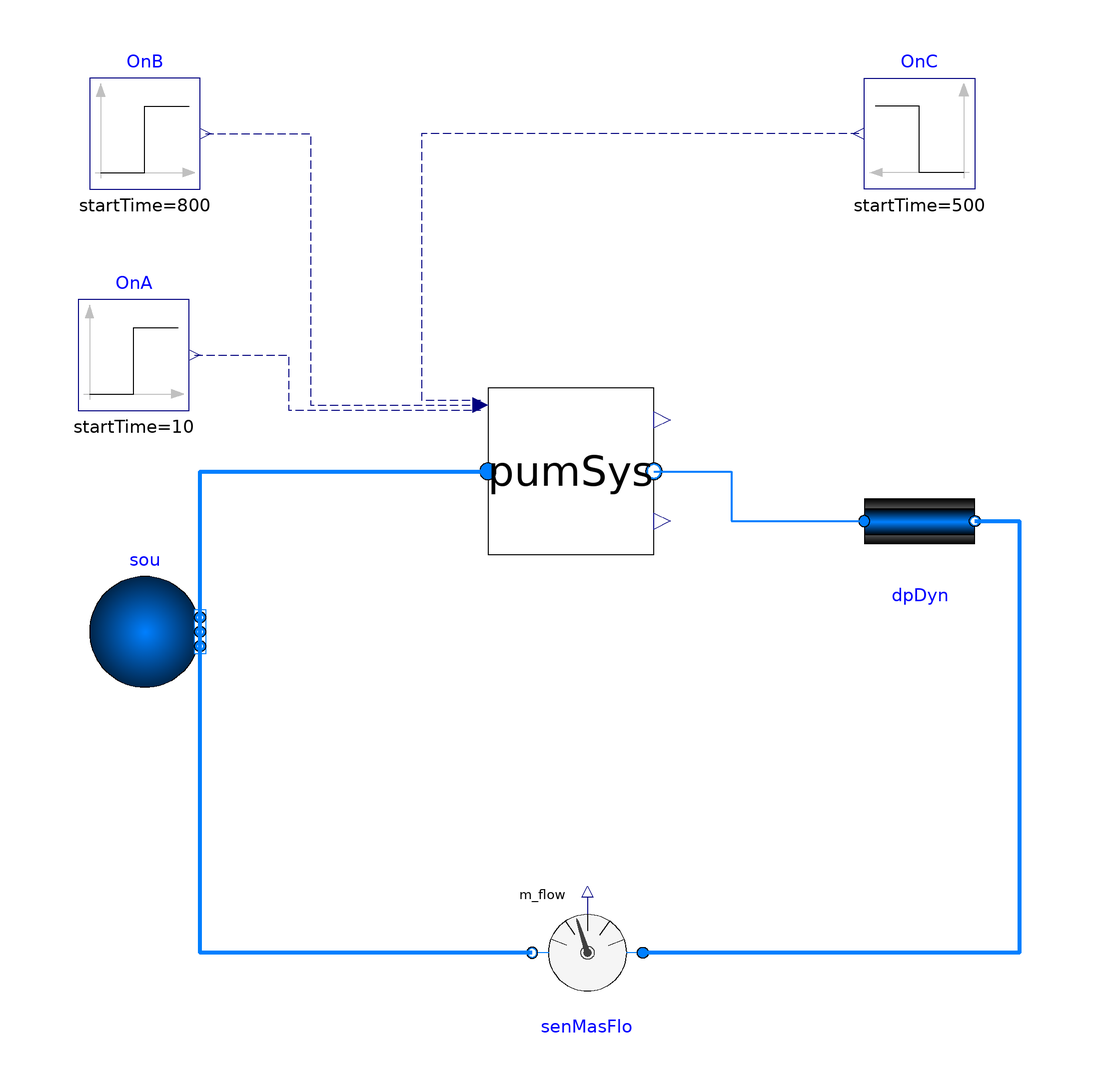

Above is the diagram view of the following Modelica model: its components placed by their Placement annotations and its connect equations drawn as lines.

model PumpSystem
  import BuildingControlEmulator.Subsystems.Pump;
  extends Modelica.Icons.Example;
  package Medium = Buildings.Media.Water "Medium model";
  parameter Modelica.Units.SI.MassFlowRate m_flow_nominal=10
    "Nominal mass flow rate ";
  parameter Real Motor_eta[3,:] = {{1,1,1},{1,1,1},{1,1,1}} "Motor efficiency";
  parameter Real Hydra_eta[3,:] = {{1,1,1},{1,1,1},{1,1,1}} "Hydraulic efficiency";
  parameter Modelica.Units.SI.VolumeFlowRate VolFloCur[3,:]={{5/1000,10/1000,20
      /1000},{5/1000,10/1000,20/1000},{5/1000,10/1000,20/1000}}
    "Volume flow rate curve";
  parameter Modelica.Units.SI.Pressure PreCur[3,:]={{8000,6000,4000},{8000,6000,
      4000},{8000,6000,4000}} "Pressure curve";

  Buildings.Fluid.Sources.Boundary_pT sou(
    redeclare package Medium = Medium,
    use_p_in=false,
    nPorts=2,
    p=101325,
    T=293.15) annotation (Placement(transformation(extent={{-80,-30},{-60,-10}},
          rotation=0)));
  Buildings.Fluid.FixedResistances.PressureDrop       dpDyn(
    redeclare package Medium = Medium,
    m_flow_nominal=3*m_flow_nominal,
    dp_nominal=3000)                 "Pressure drop"
    annotation (Placement(transformation(extent={{60,-10},{80,10}})));
  Modelica.Blocks.Sources.Step OnC(startTime=500)
    annotation (Placement(transformation(extent={{80,60},{60,80}})));
  Modelica.Blocks.Sources.Step OnB(startTime=800)
    annotation (Placement(transformation(extent={{-80,60},{-60,80}})));
  Modelica.Blocks.Sources.Step OnA(startTime=10)
    annotation (Placement(transformation(extent={{-82,20},{-62,40}})));
  Buildings.Fluid.Sensors.MassFlowRate senMasFlo(redeclare package Medium =
               Medium)
    annotation (Placement(transformation(extent={{20,-88},{0,-68}})));
  Pump.PumpSystem    pumSys(
    redeclare package Medium = Medium,
    n=3,
    HydEff=Hydra_eta,
    MotEff=Motor_eta,
    VolFloCur=VolFloCur,
    PreCur=PreCur,
    m_flow_nominal={m_flow_nominal,m_flow_nominal,m_flow_nominal},
    dp(displayUnit="Pa") = {3000,3000,3000})
                                annotation (Placement(transformation(extent={{-8,-6},{22,24}})));
equation

  connect(dpDyn.port_b,senMasFlo. port_a) annotation (Line(
      points={{80,0},{88,0},{88,-78},{20,-78}},
      color={0,127,255},
      smooth=Smooth.None,
      thickness=1));
  connect(senMasFlo.port_b,sou. ports[1]) annotation (Line(
      points={{0,-78},{-60,-78},{-60,-18}},
      color={0,127,255},
      smooth=Smooth.None,
      thickness=1));
  connect(pumSys.port_b, dpDyn.port_a)
    annotation (Line(
      points={{22,9},{36,9},{36,0},{60,0}},
      color={0,127,255},
      smooth=Smooth.None,
      thickness=1));
  connect(sou.ports[2], pumSys.port_a)
    annotation (Line(
      points={{-60,-22},{-60,9},{-8,9}},
      color={0,127,255},
      smooth=Smooth.None,
      thickness=1));
  connect(OnC.y, pumSys.SpeSig[3]) annotation (Line(
      points={{59,70},{-20,70},{-20,21.9},{-9.35,21.9}},
      color={0,0,127},
      smooth=Smooth.None,
      pattern=LinePattern.Dash));
  connect(OnB.y, pumSys.SpeSig[2]) annotation (Line(
      points={{-59,70},{-40,70},{-40,21},{-9.35,21}},
      color={0,0,127},
      smooth=Smooth.None,
      pattern=LinePattern.Dash));
  connect(OnA.y, pumSys.SpeSig[1]) annotation (Line(
      points={{-61,30},{-44,30},{-44,20.1},{-9.35,20.1}},
      color={0,0,127},
      smooth=Smooth.None,
      pattern=LinePattern.Dash));
  annotation (__Dymola_Commands(file=
          "modelica://ChillerPlantSystem/Resources/Scripts/Dymola/LejeunePlant/Pump/Example/PumpSystem.mos"
        "Simulate and plot"),
    Diagram(coordinateSystem(preserveAspectRatio=false, extent={{-100,-100},{100,100}})),
    experiment(StopTime=1000),
    __Dymola_experimentSetupOutput);
end PumpSystem;